4-way image classification set "MRI_PROCESSED" from GitHub (JpLimags/MRI_based_brain_tumor_detection); label vocabulary: glioma tumor, meningioma tumor, no tumor, pituitary tumor.

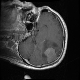
Label: meningioma tumor

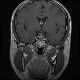
Label: pituitary tumor

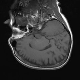
Label: no tumor

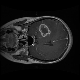
Label: glioma tumor

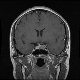
Label: pituitary tumor

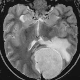
Label: meningioma tumor
